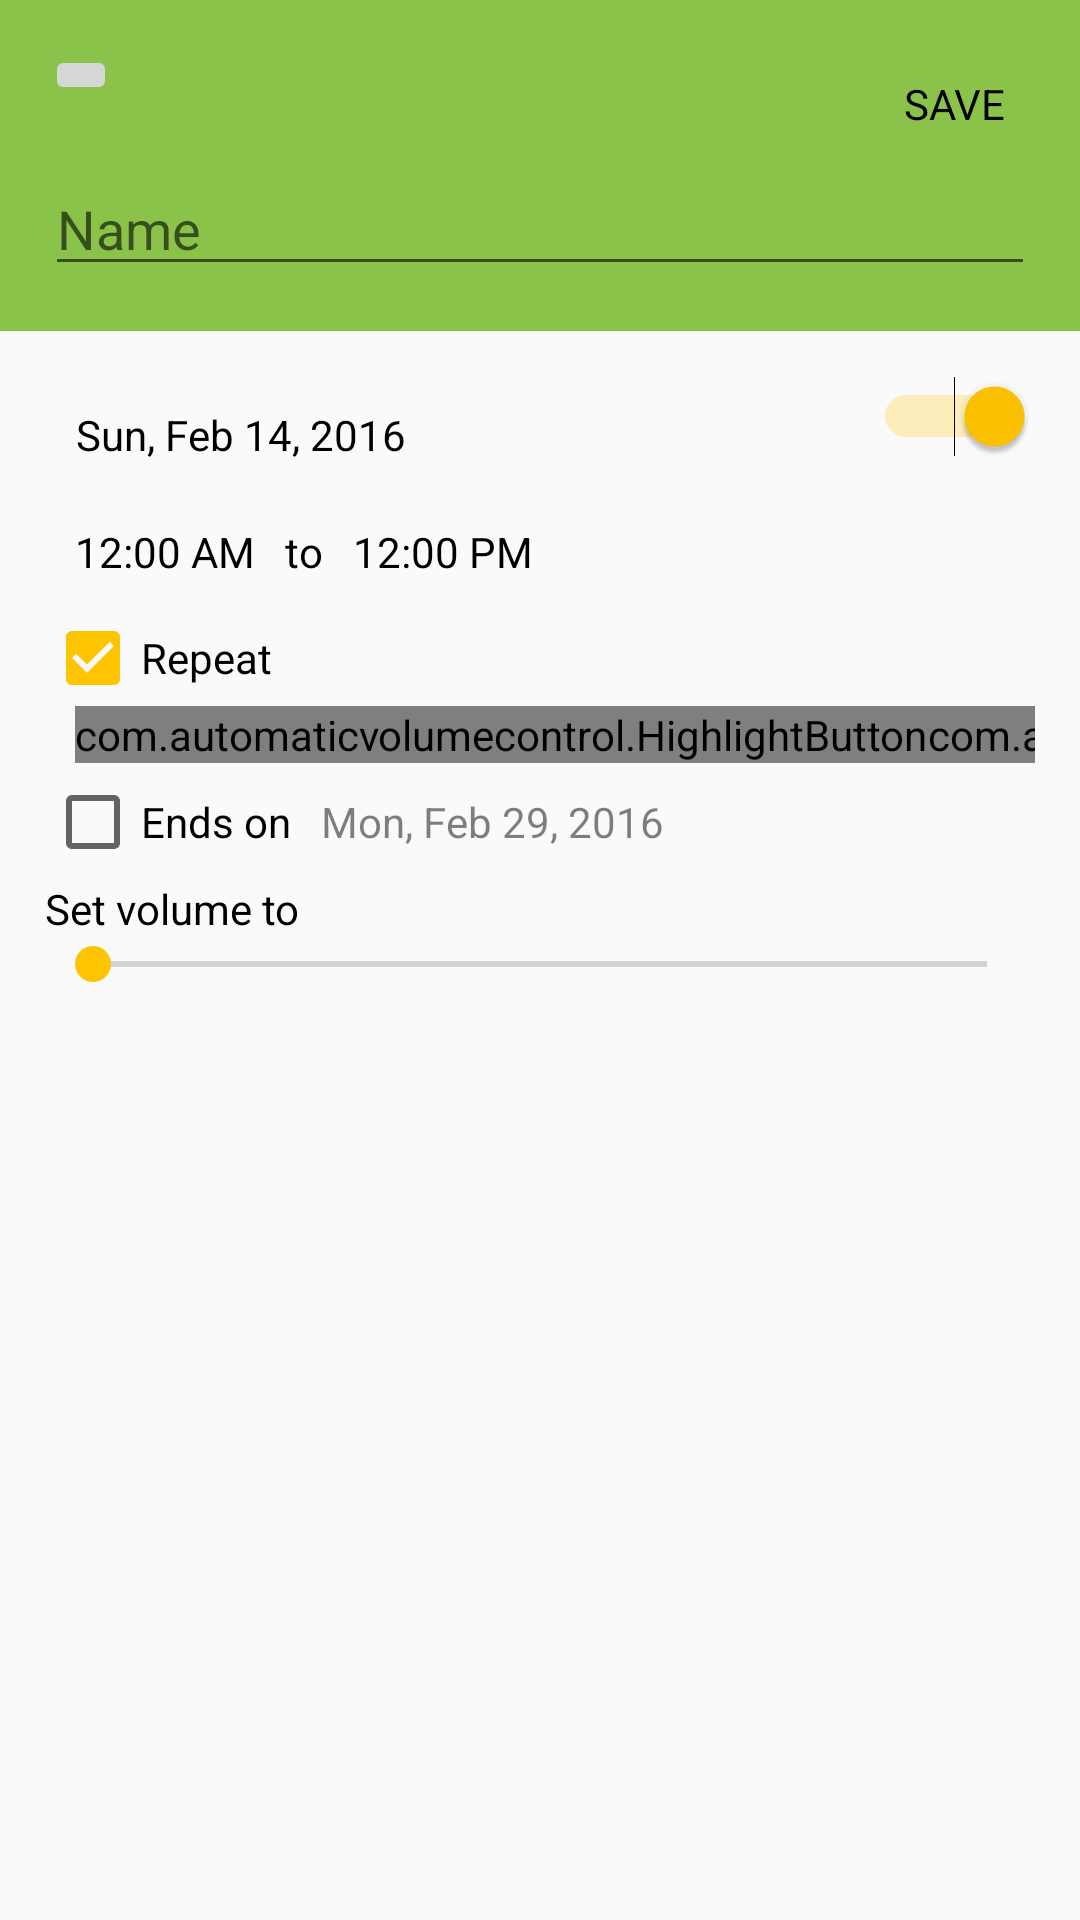

Android layout source for this screen:
<!-- AndroidManifest.xml: activity theme AppTheme.NoActionBar -->
<!-- res/layout/activity_edit.xml -->
<?xml version="1.0" encoding="utf-8"?>
<LinearLayout xmlns:android="http://schemas.android.com/apk/res/android"
    xmlns:tools="http://schemas.android.com/tools"
    android:layout_width="match_parent"
    android:layout_height="match_parent"
    xmlns:app="http://schemas.android.com/apk/res-auto"
    android:orientation="vertical"
    tools:context=".EditActivity">

    <GridLayout
        android:layout_width="match_parent"
        android:layout_height="wrap_content"
        android:padding="15dp"
        android:background="?attr/colorPrimary">

        <ImageButton
            android:id="@+id/button_close"
            android:layout_width="wrap_content"
            android:layout_height="wrap_content"
            android:src="@drawable/ic_clear_24dp"
            android:onClick="buttonPress"/>

        <Space android:layout_columnWeight="1" />

        <Button
            android:id="@+id/button_save"
            android:layout_width="wrap_content"
            android:layout_height="wrap_content"
            android:text="@string/save"
            android:textAllCaps="true"
            android:onClick="buttonPress"/>

        <EditText
            android:layout_width="match_parent"
            android:layout_height="wrap_content"
            android:layout_row="1"
            android:layout_column="0"
            android:layout_columnSpan="3"
            android:id="@+id/text_name"
            android:inputType="textCapWords"
            android:hint="@string/name"/>

    </GridLayout>

    <RelativeLayout
        android:layout_width="match_parent"
        android:layout_height="match_parent"
        android:padding="15dp">

        <Button
            android:layout_width="wrap_content"
            android:layout_height="wrap_content"
            android:id="@+id/button_start_date"
            android:text="Sun, Feb 14, 2016"
            android:onClick="buttonPress"/>

        <Switch
            android:layout_width="wrap_content"
            android:layout_height="wrap_content"
            android:layout_alignParentRight="true"
            android:id="@+id/switch_enabled"
            android:checked="true" />

        <Button
            android:layout_width="wrap_content"
            android:layout_height="wrap_content"
            android:layout_below="@+id/button_start_date"
            android:id="@+id/button_start_time"
            android:text="12:00 AM"
            android:onClick="buttonPress"/>

        <TextView
            android:layout_width="wrap_content"
            android:layout_height="wrap_content"
            android:layout_alignBaseline="@+id/button_start_time"
            android:layout_toRightOf="@+id/button_start_time"
            android:textColor="@android:color/black"
            android:id="@+id/text_to"
            android:text="@string/to"/>

        <Button
            android:layout_width="wrap_content"
            android:layout_height="wrap_content"
            android:layout_below="@+id/button_start_date"
            android:layout_toRightOf="@+id/text_to"
            android:id="@+id/button_end_time"
            android:text="12:00 PM"
            android:onClick="buttonPress"/>

        <CheckBox
            android:layout_width="wrap_content"
            android:layout_height="wrap_content"
            android:layout_below="@+id/button_start_time"
            android:text="@string/repeat"
            android:id="@+id/checkbox_repeat"
            android:checked="true"
            android:onClick="buttonPress"/>

        <LinearLayout
            android:layout_width="match_parent"
            android:layout_height="wrap_content"
            android:layout_below="@+id/checkbox_repeat"
            android:layout_marginLeft="10dp"
            android:orientation="horizontal"
            android:id="@+id/layout_repeatStuff_1">

            <Space
                android:layout_width="0dp"
                android:layout_height="match_parent"
                android:layout_weight="1"/>

            <com.automaticvolumecontrol.HighlightButton
                android:id="@+id/button_sunday"
                android:layout_width="wrap_content"
                android:layout_height="wrap_content"
                android:text="@string/sunday_one"
                android:onClick="buttonPress"
                app:highlighted="true"/>

            <Space
                android:layout_width="0dp"
                android:layout_height="match_parent"
                android:layout_weight="2"/>

            <com.automaticvolumecontrol.HighlightButton
                android:id="@+id/button_monday"
                android:layout_width="wrap_content"
                android:layout_height="wrap_content"
                android:text="@string/monday_one"
                android:onClick="buttonPress"
                app:highlighted="true"/>

            <Space
                android:layout_width="0dp"
                android:layout_height="match_parent"
                android:layout_weight="2"/>

            <com.automaticvolumecontrol.HighlightButton
                android:id="@+id/button_tuesday"
                android:layout_width="wrap_content"
                android:layout_height="wrap_content"
                android:text="@string/tuesday_one"
                android:onClick="buttonPress"
                app:highlighted="true"/>

            <Space
                android:layout_width="0dp"
                android:layout_height="match_parent"
                android:layout_weight="2"/>

            <com.automaticvolumecontrol.HighlightButton
                android:id="@+id/button_wednesday"
                android:layout_width="wrap_content"
                android:layout_height="wrap_content"
                android:text="@string/wednesday_one"
                android:onClick="buttonPress"
                app:highlighted="true"/>

            <Space
                android:layout_width="0dp"
                android:layout_height="match_parent"
                android:layout_weight="2"/>

            <com.automaticvolumecontrol.HighlightButton
                android:id="@+id/button_thursday"
                android:layout_width="wrap_content"
                android:layout_height="wrap_content"
                android:text="@string/thursday_one"
                android:onClick="buttonPress"
                app:highlighted="true"/>

            <Space
                android:layout_width="0dp"
                android:layout_height="match_parent"
                android:layout_weight="2"/>

            <com.automaticvolumecontrol.HighlightButton
                android:id="@+id/button_friday"
                android:layout_width="wrap_content"
                android:layout_height="wrap_content"
                android:text="@string/friday_one"
                android:onClick="buttonPress"
                app:highlighted="true"/>

            <Space
                android:layout_width="0dp"
                android:layout_height="match_parent"
                android:layout_weight="2"/>

            <com.automaticvolumecontrol.HighlightButton
                android:id="@+id/button_saturday"
                android:layout_width="wrap_content"
                android:layout_height="wrap_content"
                android:text="@string/saturday_one"
                android:onClick="buttonPress"
                app:highlighted="true"/>

            <Space
                android:layout_width="0dp"
                android:layout_height="match_parent"
                android:layout_weight="1"/>

        </LinearLayout>

        <LinearLayout
            android:layout_width="match_parent"
            android:layout_height="wrap_content"
            android:layout_below="@+id/layout_repeatStuff_1"
            android:orientation="horizontal"
            android:id="@+id/layout_repeatStuff_2">

            <CheckBox
                android:layout_width="wrap_content"
                android:layout_height="wrap_content"
                android:id="@+id/checkbox_ends_on"
                android:text="@string/ends_on"
                android:onClick="buttonPress"/>

            <Button
                android:layout_width="wrap_content"
                android:layout_height="wrap_content"
                android:id="@+id/button_end_date"
                android:text="Mon, Feb 29, 2016"
                android:enabled="false"
                android:onClick="buttonPress"/>

        </LinearLayout>

        <TextView
            android:layout_width="wrap_content"
            android:layout_height="wrap_content"
            android:layout_below="@+id/layout_repeatStuff_2"
            android:id="@+id/text_set_volume_to"
            android:textColor="@android:color/black"
            android:text="@string/set_volume_to"/>

        <SeekBar
            android:layout_width="match_parent"
            android:layout_height="wrap_content"
            android:layout_below="@+id/text_set_volume_to"
            android:id="@+id/seekBar"
            android:progress="0"
            android:max="10"
            android:longClickable="false" />


    </RelativeLayout>


</LinearLayout>
<!-- resources referenced by this layout -->
<resources>
  <string name="ends_on">Ends on</string>
  <string name="friday_one">F</string>
  <string name="monday_one">M</string>
  <string name="name">Name</string>
  <string name="repeat">Repeat</string>
  <string name="saturday_one">S</string>
  <string name="save">Save</string>
  <string name="set_volume_to">Set volume to</string>
  <string name="sunday_one">S</string>
  <string name="thursday_one">T</string>
  <string name="to">to</string>
  <string name="tuesday_one">T</string>
  <string name="wednesday_one">W</string>
  <style name="AppTheme.NoActionBar" parent="AppTheme">
          <item name="windowActionBar">false</item>
          <item name="windowNoTitle">true</item>
          <item name="android:windowActionBar">false</item>
          <item name="android:windowNoTitle">true</item>
      </style>
  <style name="AppTheme" parent="Theme.AppCompat.Light">
          
          <item name="colorPrimary">@color/colorPrimary</item>
          <item name="colorPrimaryDark">@color/colorPrimaryDark</item>
          <item name="colorAccent">@color/colorAccent</item>
          <item name="android:buttonStyle">@style/AppTheme.MyButton</item>
          <item name="android:imageButtonStyle">@style/AppTheme.MyImageButton</item>
      </style>
  <color name="colorPrimary">#8BC34A</color>
  <color name="colorPrimaryDark">#689F38</color>
  <color name="colorAccent">#FFC400</color>
  <style name="AppTheme.MyButton" parent="android:Widget.Button">
          <item name="android:padding">10dp</item>
          <item name="android:background">@null</item>
      </style>
  <style name="AppTheme.MyImageButton" parent="android:Widget.ImageButton">
          <item name="android:background">@null</item>
      </style>
</resources>
